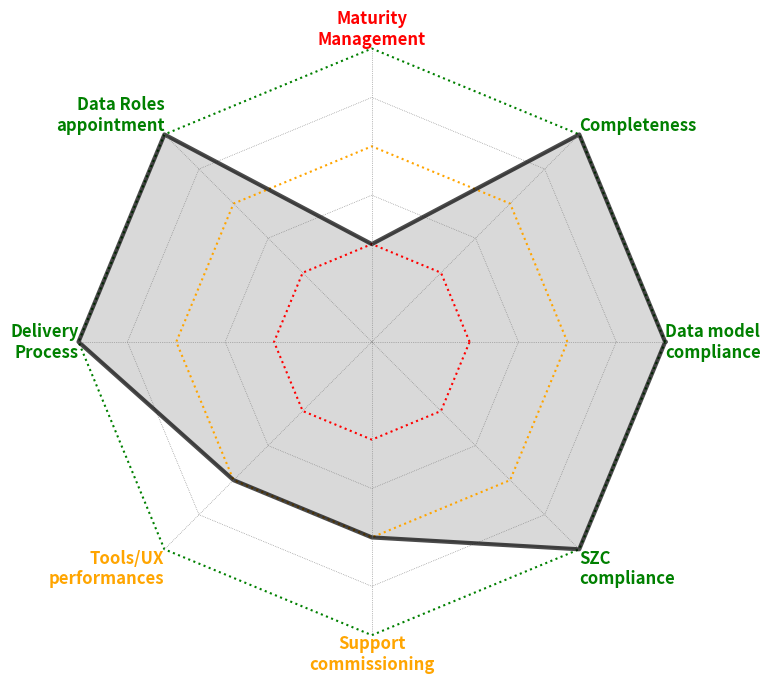

Source code (Python):
import matplotlib.pyplot as plt
import numpy as np

RAG = {1: "red", 2: "orange", 3: "green", 1.5: "gray", 2.5: "gray"}

def xlabel_position(angle):

    #vertical alignment
    if 0 < angle < np.pi:
        v_align = "bottom"
    elif np.pi < angle < 2*np.pi:
        v_align = "top"
    else:
        v_align = "center"

    #horizontal alignment
    if 0 <= angle < np.pi/2 or 3*np.pi/2 < angle <= 2*np.pi:
        h_align = "left"
    elif np.pi/2 < angle < 3*np.pi/2:
        h_align = "right"
    else:
        h_align = "center"

    return v_align, h_align

# Données des critères et leurs scores
criteria = [
    "Data model\ncompliance",
    "Completeness",
    "Maturity\nManagement",
    "Data Roles\nappointment",
    "Delivery\nProcess",
    "Tools/UX\nperformances",
    "Support\ncommissioning",
    "SZC\ncompliance"]#,
#    "Other\nopportunities"
#]
nb_crit = len(criteria)
scores = [3,3,1,3,3,2,2,3]

# Préparation des données pour le graphique radar
values = scores
values.append(values[0])  # Boucler le graphique (fermer le polygone)

# Calcul des angles
angles = np.linspace(0, 2 * np.pi, nb_crit, endpoint=False).tolist()
angles.append(angles[0])

# Création du graphique radar
fig, ax = plt.subplots(figsize=(8, 8), subplot_kw=dict(polar=True))

# Couleurs pour les cercles concentriques
circle_colors = ['red', 'orange', 'green']

#Ajouter des cercles colorés en pointillés pour les yticks
for val, rag in RAG.items():  # Commence à 1 pour les scores
    lw = 1.5 if int(val) == val else 0.5
    ax.plot(
        np.linspace(0, 2 * np.pi, nb_crit + 1),
        [val] * (nb_crit + 1),
        color=rag,
        lw=lw,
        linestyle=':'
    )

# Ajout des données
ax.fill(angles, values, color="black", alpha=0.15)
ax.plot(angles, values, color='black', linewidth=3, alpha=0.7) 

# Suppression des étiquettes x existantes
ax.set_xticks([])

# Configuration des ticks
ax.set_yticklabels(labels="", visible=False)
ax.set_xticks(angles[:-1])  # Critères
ax.set_xticklabels(['']*len(criteria))

# Suppression de la grille intérieure (lignes grises)
ax.grid(visible = False)

# Ajout manuel des étiquettes à l’extérieur du cercle externe
for angle, label, score in zip(angles[:-1], criteria, scores):
    va, ha = xlabel_position(angle)
    ax.text(
        angle, 3,  # Angle et rayon pour placer les étiquettes
        label,
        fontsize=12,
        color= RAG[score],
        fontweight = "bold",
        ha=ha,
        va=va,
        #backgroundcolor='white',
        #rotation=np.degrees(angle),  # Aligner avec l'angle
        rotation_mode="anchor"
    )
    ax.plot([angle,angle], [0,3], color='gray', lw=0.5,linestyle=':')

# Suppression de l'anneau extérieur pour concentricité et cohérence
ax.spines['polar'].set_visible(False)


# Affichage
plt.show()




    